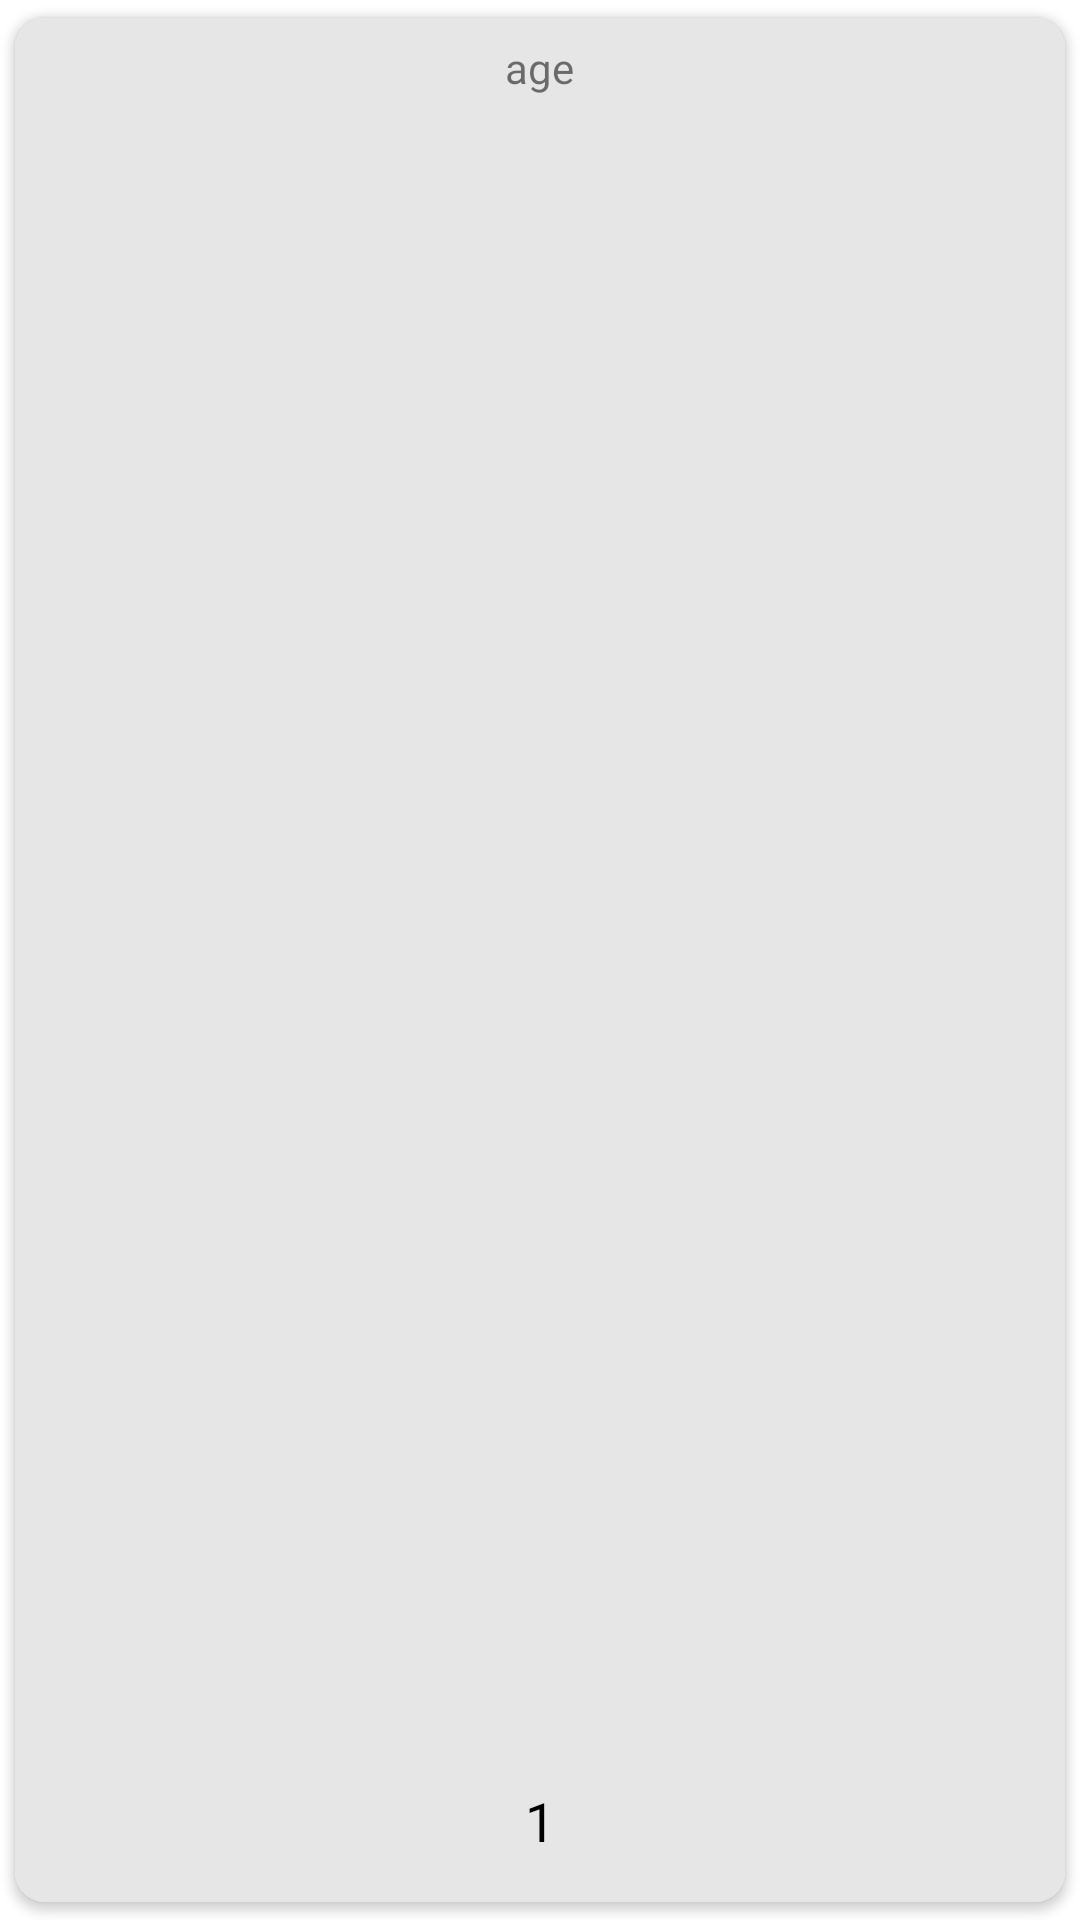

Write the Android layout XML for this screen, with the resource values it uses.
<!-- AndroidManifest.xml: application theme Theme.Adoption -->
<!-- res/layout/adoption_detail_item.xml -->
<?xml version="1.0" encoding="utf-8"?>
<androidx.cardview.widget.CardView xmlns:android="http://schemas.android.com/apk/res/android"
    xmlns:app="http://schemas.android.com/apk/res-auto"
    android:layout_width="85dp"
    android:layout_height="85dp"
    android:layout_marginRight="10dp"
    android:elevation="2dp"
    app:cardCornerRadius="10dp"
    app:cardUseCompatPadding="true">

    <ImageView
        android:id="@+id/img_popular_meal"
        android:layout_width="match_parent"
        android:layout_height="match_parent"
        android:background="@color/g_gray"
        android:scaleType="centerCrop" />

    <TextView
        android:id="@+id/item_name"
        android:layout_width="wrap_content"
        android:layout_height="wrap_content"
        android:layout_gravity="center|top"
        android:layout_marginTop="7dp"
        android:text="age"
        android:textAppearance="@style/TextAppearance.AppCompat.Small" />

    <TextView
        android:id="@+id/item_name_detail"
        android:layout_width="wrap_content"
        android:layout_height="wrap_content"
        android:layout_gravity="bottom|center_horizontal"
        android:layout_marginBottom="15dp"
        android:text="1"
        android:textAppearance="@style/TextAppearance.AppCompat.Medium"
        android:textColor="#000000" />

</androidx.cardview.widget.CardView>
<!-- resources referenced by this layout -->
<resources>
  <color name="g_gray">#E6E6E6</color>
  <style name="Theme.Adoption" parent="Theme.MaterialComponents.Light.NoActionBar">
          
          <item name="colorPrimary">@color/primary</item>
          <item name="colorPrimaryVariant">@color/primary</item>
          <item name="colorOnPrimary">@color/accent</item>
          
          <item name="colorSecondary">@color/teal_200</item>
          <item name="colorSecondaryVariant">@color/teal_700</item>
          <item name="colorOnSecondary">@color/black</item>
          
          <item name="android:statusBarColor" tools:targetApi="l">@color/white</item>
          <item name="android:windowLightStatusBar" tools:ignore="NewApi">true</item>
          
  
      </style>
  <color name="primary">#f52c56</color>
  <color name="accent">#f52c56</color>
  <color name="teal_200">#FF03DAC5</color>
  <color name="teal_700">#FF018786</color>
  <color name="black">#FF000000</color>
  <color name="white">#FFFFFFFF</color>
</resources>
